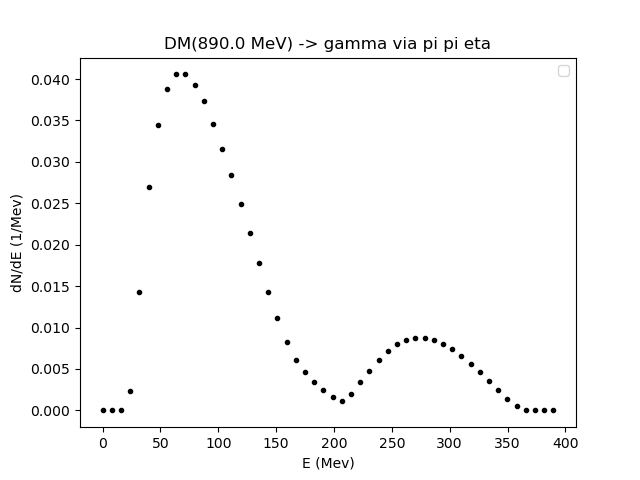

Values plotted in this chart, from the file beside it:
0.01, 7.962055331337816, 15.914110662675633, 23.86616599401345, 31.818221325351267, 39.77027665668908, 47.722331988026895, 55.67438731936471, 63.62644265070253, 71.57849798204035, 79.53055331337816, 87.48260864471598, 95.4346639760538, 103.38671930739162, 111.33877463872943, 119.29082997006725, 127.24288530140507, 135.19494063274286, 143.14699596408067, 151.0990512954185, 159.0511066267563, 167.00316195809413, 174.95521728943194, 182.90727262076976
0.0, 0.0, 0.0, 0.002398, 0.01433, 0.027, 0.03449, 0.03873, 0.04055, 0.04056, 0.03925, 0.03735, 0.03454, 0.03158, 0.02844, 0.02494, 0.02138, 0.01776, 0.01434, 0.01111, 0.008206, 0.006084, 0.004625, 0.003409
